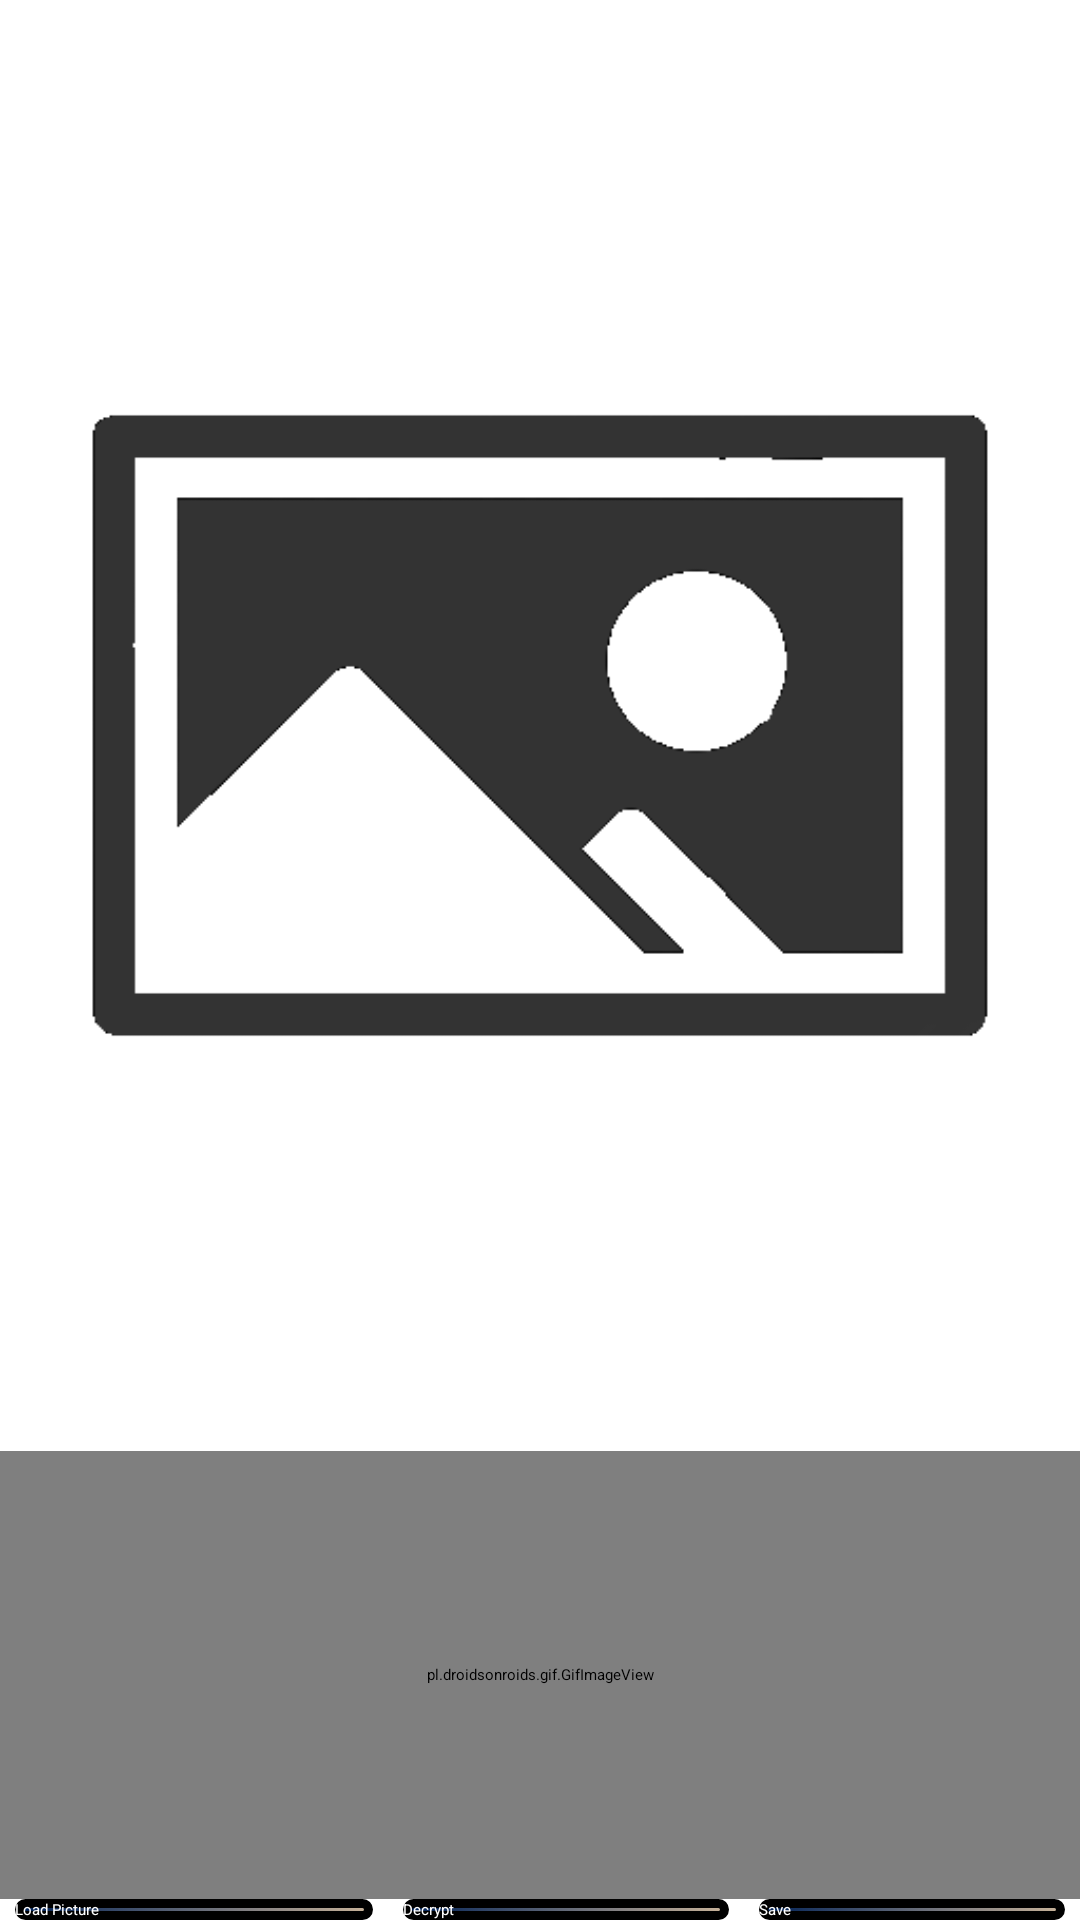

Reconstruct the res/layout file that produces this screen, plus the resources it refers to.
<!-- AndroidManifest.xml: application theme Theme.ImageSecurer -->
<!-- res/layout/fragment_decryption.xml -->
<?xml version="1.0" encoding="utf-8"?>
<FrameLayout xmlns:android="http://schemas.android.com/apk/res/android"
    xmlns:tools="http://schemas.android.com/tools"
    android:layout_width="match_parent"
    android:layout_height="match_parent"
    tools:context=".Decryption">

    <LinearLayout
        xmlns:android="http://schemas.android.com/apk/res/android"
        android:orientation="vertical"
        android:layout_width="fill_parent"
        android:layout_height="fill_parent">

        <ImageView

            android:id="@+id/imageView"
            android:layout_width="fill_parent"
            android:layout_height="wrap_content"
            android:layout_weight="1"
            android:src="@drawable/placeholder"
        />
        <pl.droidsonroids.gif.GifImageView

            android:id="@+id/imageView2"
            android:layout_width="fill_parent"
            android:layout_height="wrap_content"
            android:layout_weight="1"
            android:src="@drawable/placeholder"
            />


        <LinearLayout
            xmlns:android="http://schemas.android.com/apk/res/android"
            android:orientation="horizontal"
            android:layout_width="fill_parent"
            android:layout_height="wrap_content"

            >
            <androidx.appcompat.widget.AppCompatButton

                android:id="@+id/buttonLoadPicture"
                android:layout_width="wrap_content"
                android:layout_height="wrap_content"
                android:layout_weight="1"
                android:text="Load Picture"
                android:layout_gravity="center"
                android:layout_marginHorizontal="5dp"
                android:background="@drawable/button_selector"
                android:textColor="@color/white"

                />
            <androidx.appcompat.widget.AppCompatButton

                android:id="@+id/buttonDecrypt"
                android:layout_width="wrap_content"
                android:layout_height="wrap_content"
                android:layout_weight="1"
                android:text="Decrypt"
                android:layout_gravity="center"
                android:layout_marginHorizontal="5dp"
                android:background="@drawable/button_selector"
                android:textColor="@color/white"

                />

            <androidx.appcompat.widget.AppCompatButton

                android:id="@+id/buttonSave"
                android:layout_width="wrap_content"
                android:layout_height="wrap_content"
                android:layout_weight="1"
                android:text="Save"
                android:layout_gravity="center"
                android:layout_marginHorizontal="5dp"
                android:background="@drawable/button_selector"
                android:textColor="@color/white"
                />
        </LinearLayout>
    </LinearLayout>


</FrameLayout>
<!-- resources referenced by this layout -->
<resources>
  <color name="white">#FFFFFFFF</color>
  <!-- drawable button_selector (drawable) -->
  <?xml version="1.0" encoding="utf-8"?>
  <selector xmlns:android="http://schemas.android.com/apk/res/android" >
      <item android:state_pressed="true">
          <shape>
              <gradient android:startColor="@color/blue"
                  android:endColor="@color/beige"
                  android:angle="180"
                  />
              <stroke android:color="@color/black"
                  android:width="3dp"
                  />
              <corners
                  android:radius="40dp"
                  />
  
          </shape>
      </item>
      <item android:state_pressed="false">
          <shape>
              <gradient android:startColor="@color/beige"
                  android:endColor="@color/blue"
                  android:angle="180"
                  />
              <stroke android:color="@color/black"
                  android:width="3dp"
                  />
              <corners
                  android:radius="40dp"
                  />
          </shape>
      </item>
  </selector>
  <!-- drawable placeholder: gif bitmap (drawable-notnight-hdpi, 6298 bytes) -->
  <style name="Theme.ImageSecurer" parent="Theme.MaterialComponents.DayNight.DarkActionBar">
          
          <item name="colorPrimary">@color/beige</item>
          <item name="colorPrimaryVariant">@color/blue</item>
          <item name="colorOnPrimary">@color/black</item>
          
          <item name="colorSecondary">@color/teal_200</item>
          <item name="colorSecondaryVariant">@color/teal_200</item>
          <item name="colorOnSecondary">@color/black</item>
          
          <item name="android:statusBarColor" tools:targetApi="l">?attr/colorPrimaryVariant</item>
          
      </style>
  <color name="blue">#002157</color>
  <color name="beige">#C7B299</color>
  <color name="black">#FF000000</color>
  <color name="teal_200">#FF03DAC5</color>
</resources>
